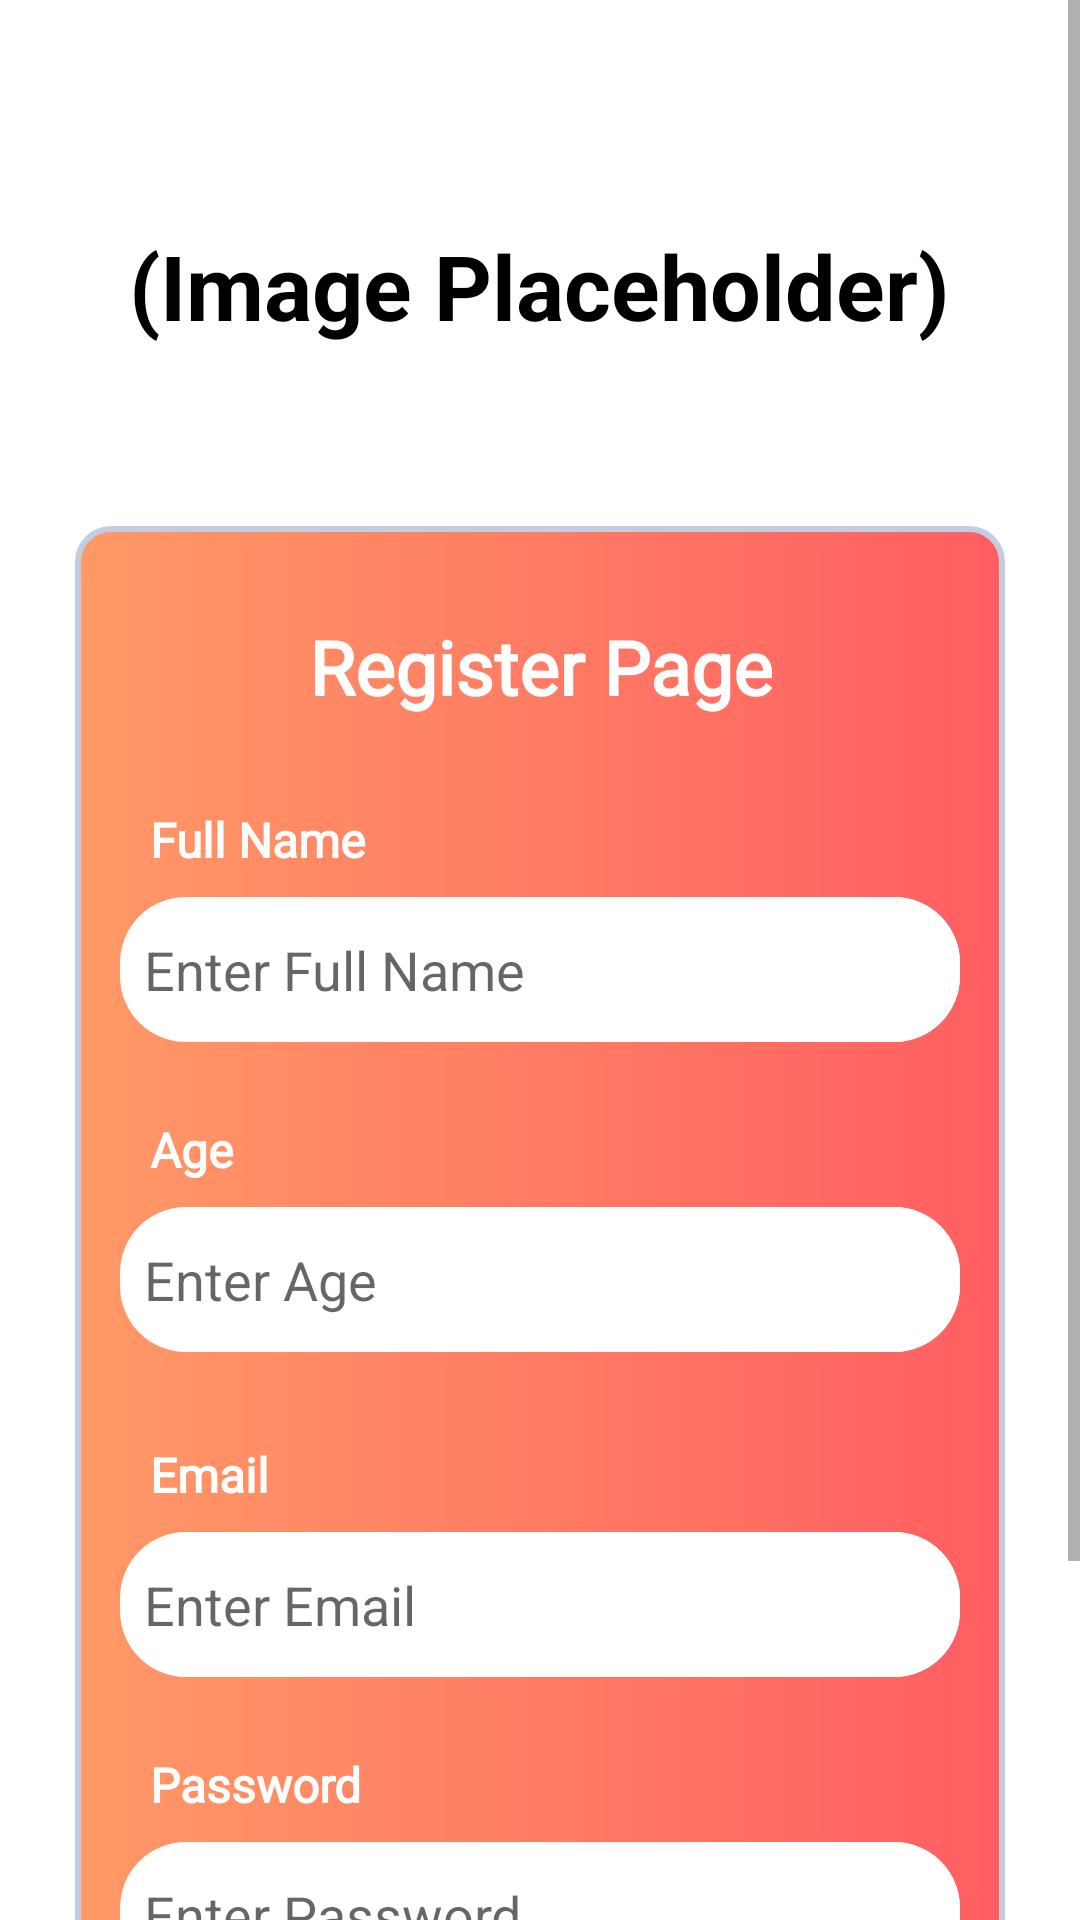

Produce the Android XML layout that renders to this screen, including the resource entries it uses.
<!-- AndroidManifest.xml: application theme Theme.MyApplication9 -->
<!-- res/layout/register_page.xml -->
<?xml version="1.0" encoding="utf-8"?>
<ScrollView xmlns:android="http://schemas.android.com/apk/res/android"
    xmlns:app="http://schemas.android.com/apk/res-auto"
    xmlns:tools="http://schemas.android.com/tools"
    android:layout_width="match_parent"
    android:layout_height="match_parent"
    android:id="@+id/scrollview">
<LinearLayout xmlns:android="http://schemas.android.com/apk/res/android"
    android:orientation="vertical"
    android:padding="25dp"
    android:layout_width="match_parent"
    android:layout_height="match_parent">

    <TextView
        android:id="@+id/textView8"
        android:layout_width="wrap_content"
        android:layout_height="wrap_content"
        android:layout_marginTop="50dp"
        android:text="(Image Placeholder)"
        android:gravity="center"
        android:layout_gravity="center"
        android:fontFamily="helvetica"
        android:textColor="#000000"
        android:textSize="30sp"
        android:textStyle="bold"/>

    <androidx.appcompat.widget.LinearLayoutCompat
        android:orientation="vertical"
        android:layout_width="match_parent"
        android:layout_height="wrap_content"
        android:paddingBottom="20dp"
        android:paddingTop="0dp"
        android:layout_marginTop="60dp"
        android:background="@drawable/corner_background">

        <TextView
            android:id="@+id/textView1"
            android:layout_width="wrap_content"
            android:layout_height="wrap_content"
            android:layout_gravity="center"
            android:layout_marginTop="30dp"
            android:fontFamily="@font/lato_bold"
            android:gravity="center"
            android:text="Register Page"
            android:textColor="#FFFFFF"
            android:textSize="25sp"
            android:textStyle="bold" />

        <TextView
            android:id="@+id/textView9"
            android:layout_width="118dp"
            android:layout_height="25dp"
            android:layout_marginLeft="20dp"
            android:layout_marginTop="30dp"
            android:fontFamily="@font/lato_bold"
            android:text="Full Name"
            android:textSize="16sp"
            android:textColor="#FFFFFF"
            android:textStyle="bold" />

        <EditText
            android:id="@+id/full_name"
            android:layout_width="match_parent"
            android:layout_height="wrap_content"
            android:layout_marginLeft="10dp"
            android:layout_marginRight="10dp"
            android:inputType="textPersonName"
            android:layout_marginTop="5dp"
            android:background="@drawable/edittext_border"
            android:drawablePadding="20dp"
            android:paddingLeft="8dp"
            android:paddingRight="12dp"
            android:paddingTop="12dp"
            android:paddingBottom="12dp"
            android:hint="Enter Full Name"
            />

        <TextView
            android:id="@+id/textView10"
            android:layout_width="118dp"
            android:layout_height="25dp"
            android:layout_marginLeft="20dp"
            android:layout_marginTop="25dp"
            android:fontFamily="@font/lato_bold"
            android:textColor="#FFFFFF"
            android:text="Age"
            android:textSize="16sp"
            android:textStyle="bold" />


        <EditText
            android:id="@+id/register_age"
            android:layout_width="match_parent"
            android:layout_height="wrap_content"
            android:layout_marginTop="5dp"
            android:layout_marginLeft="10dp"
            android:layout_marginRight="10dp"
            android:inputType="date"
            android:background="@drawable/edittext_border"
            android:drawablePadding="20dp"
            android:paddingLeft="8dp"
            android:paddingRight="12dp"
            android:paddingTop="12dp"
            android:paddingBottom="12dp"
            android:hint="Enter Age"
            />

        <TextView
            android:id="@+id/textView5"
            android:layout_width="118dp"
            android:layout_height="25dp"
            android:layout_marginLeft="20dp"
            android:layout_marginTop="30dp"
            android:fontFamily="@font/lato_bold"
            android:text="Email"
            android:textSize="16sp"
            android:textColor="#FFFFFF"
            android:textStyle="bold" />

        <EditText
            android:id="@+id/register_email"
            android:layout_width="match_parent"
            android:layout_height="wrap_content"
            android:layout_marginLeft="10dp"
            android:layout_marginRight="10dp"
            android:inputType="textPersonName"
            android:layout_marginTop="5dp"
            android:background="@drawable/edittext_border"
            android:drawablePadding="20dp"
            android:paddingLeft="8dp"
            android:paddingRight="12dp"
            android:paddingTop="12dp"
            android:paddingBottom="12dp"
            android:hint="Enter Email"
            />

        <TextView
            android:id="@+id/textView6"
            android:layout_width="118dp"
            android:layout_height="25dp"
            android:layout_marginLeft="20dp"
            android:layout_marginTop="25dp"
            android:fontFamily="@font/lato_bold"
            android:textColor="#FFFFFF"
            android:text="Password"
            android:textSize="16sp"
            android:textStyle="bold" />


        <EditText
            android:id="@+id/register_pass"
            android:layout_width="match_parent"
            android:layout_height="wrap_content"
            android:layout_marginTop="5dp"
            android:layout_marginLeft="10dp"
            android:layout_marginRight="10dp"
            android:background="@drawable/edittext_border"
            android:drawablePadding="20dp"
            android:paddingLeft="8dp"
            android:paddingRight="12dp"
            android:paddingTop="12dp"
            android:paddingBottom="12dp"
            android:hint="Enter Password"
            />

    </androidx.appcompat.widget.LinearLayoutCompat>

    <Button
        android:id="@+id/reigsterbtn"
        android:layout_width="390dp"
        android:layout_height="50dp"
        android:layout_marginTop="30dp"
        android:backgroundTint="#678BD3"
        android:text="Register"
        android:layout_gravity="center" />




</LinearLayout>
</ScrollView>
<!-- resources referenced by this layout -->
<resources>
  <!-- drawable corner_background (drawable) -->
  <shape
      xmlns:android="http://schemas.android.com/apk/res/android"
      android:shape="rectangle"   >
      <stroke
          android:width="2dp"
          android:color="#C4CDE0" >
      </stroke>
  
      <padding
          android:left="5dp"
          android:top="5dp"
          android:right="5dp"
          android:bottom="5dp"
          >
      </padding>
      <gradient
          android:startColor="#ff9966"
          android:endColor="#ff5e62"
          android:type="linear" />
  
      <corners
          android:radius="11dp"   >
      </corners>
  
      
      
      
      
      
      
      
      
      
      
  </shape>
  
      
      
      
      
      
      
      
      
      
      
  <!-- drawable edittext_border (drawable) -->
  <?xml version="1.0" encoding="utf-8"?>
  <layer-list xmlns:android="http://schemas.android.com/apk/res/android">
  
      <item>
          <shape>
              <corners android:radius="22dp" />
              <solid android:color="@android:color/white" />
          </shape>
      </item>
      
      
      
      
      
      
      <item
          android:left="34dp">
          
          
          <shape>
              <solid android:color="@android:color/white" />
              <corners android:radius="22dp"
                  android:topRightRadius="22dp"
                  android:topLeftRadius="22dp"
                  android:bottomRightRadius="22dp"
                  android:bottomLeftRadius="22dp"
                  android:color="@color/black"/>
          </shape>
      </item>
      <item>
          <shape>
              <corners android:radius="22dp" />
              <solid android:color="@android:color/transparent" />
              
              
              
          </shape>
      </item>
  </layer-list>
  <style name="Theme.MyApplication9" parent="Theme.MaterialComponents.DayNight.DarkActionBar">
          
          <item name="colorPrimary">@color/purple_500</item>
          <item name="colorPrimaryVariant">@color/purple_700</item>
          <item name="colorOnPrimary">@color/white</item>
          
          <item name="colorSecondary">@color/teal_200</item>
          <item name="colorSecondaryVariant">@color/teal_700</item>
          <item name="colorOnSecondary">@color/black</item>
          
          <item name="android:statusBarColor" tools:targetApi="l">?attr/colorPrimaryVariant</item>
          
      </style>
  <!-- not gathered from this repository: default colours our renderer supplied (Android Studio template values) -->
  <color name="purple_500">#FF6200EE</color>
  <color name="purple_700">#FF3700B3</color>
  <color name="teal_200">#FF03DAC5</color>
  <color name="teal_700">#FF018786</color>
  <color name="black">#FF000000</color>
  <color name="white">#FFFFFFFF</color>
</resources>
